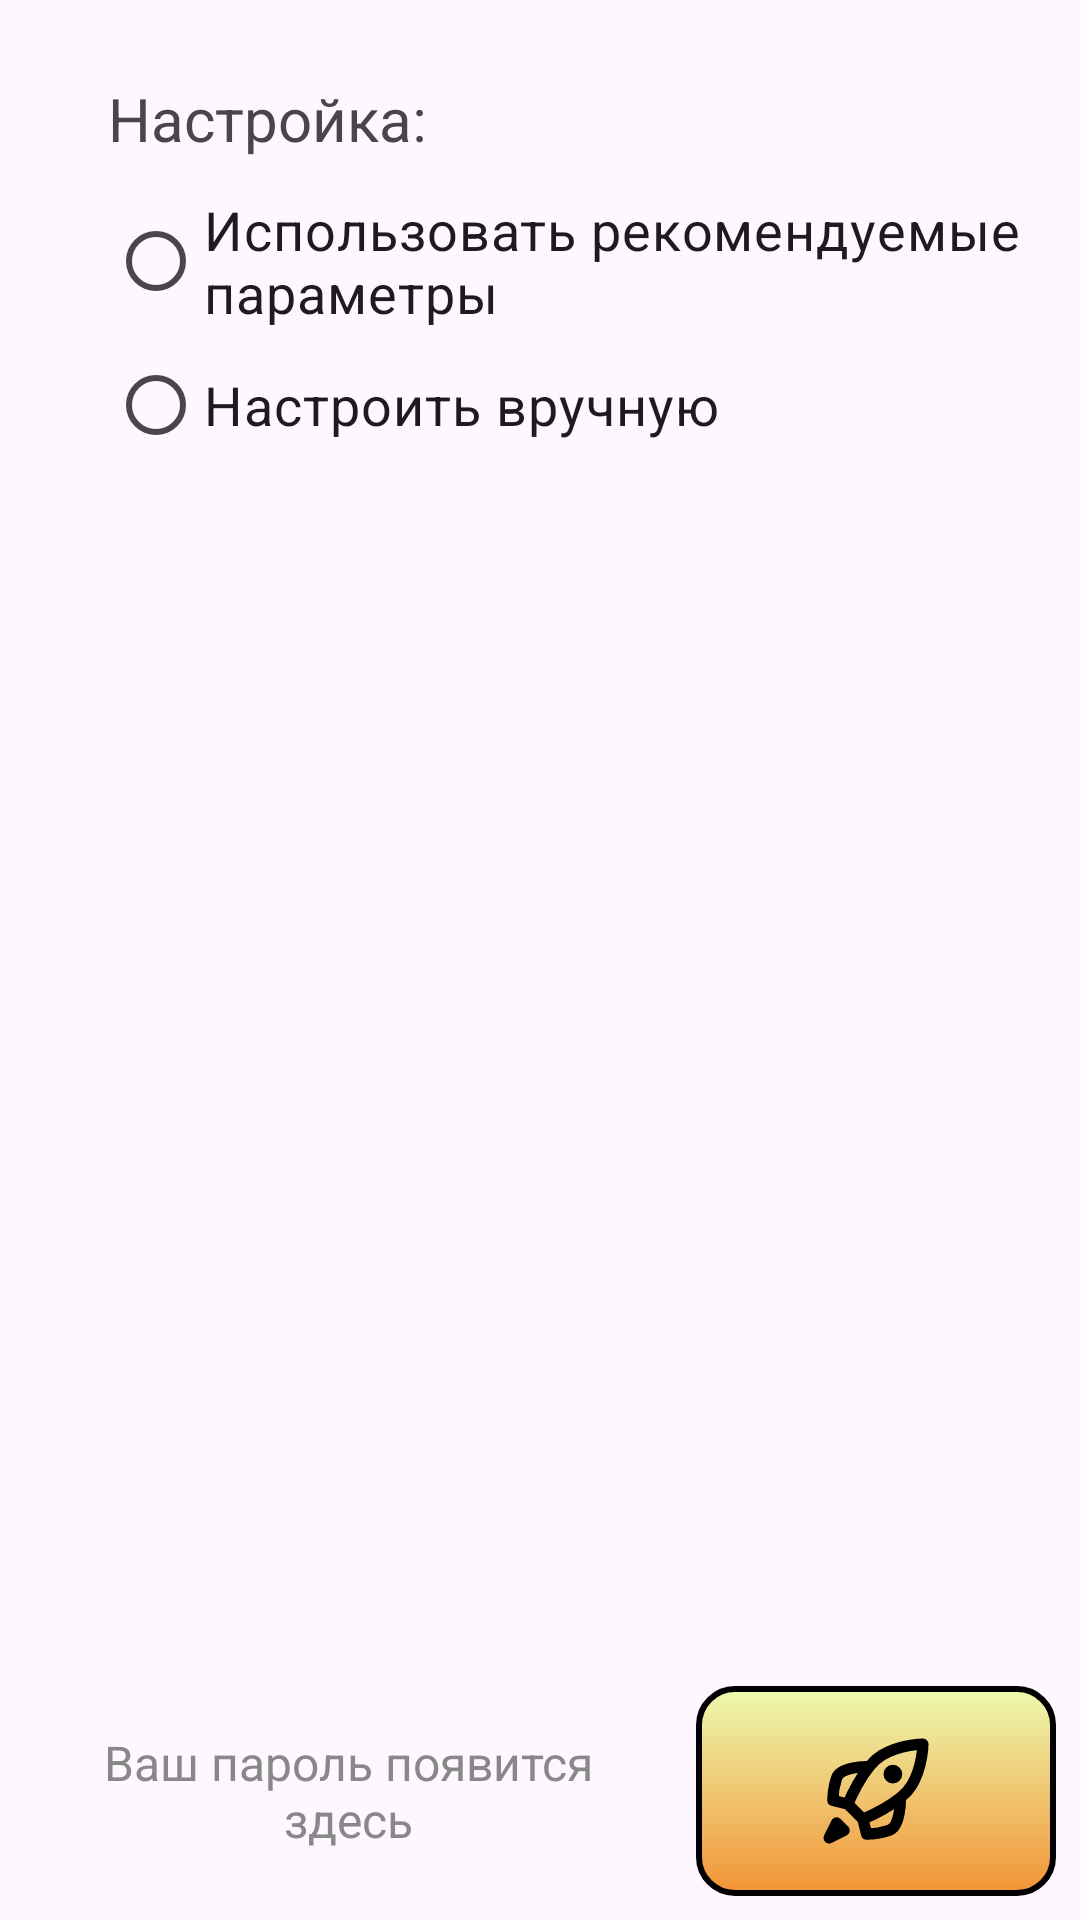

Reconstruct the res/layout file that produces this screen, plus the resources it refers to.
<!-- AndroidManifest.xml: application theme Theme.Gen -->
<!-- res/layout/fragment_pass_gen.xml -->
<?xml version="1.0" encoding="utf-8"?>
<androidx.constraintlayout.widget.ConstraintLayout xmlns:android="http://schemas.android.com/apk/res/android"
    xmlns:app="http://schemas.android.com/apk/res-auto"
    xmlns:tools="http://schemas.android.com/tools"
    android:layout_width="match_parent"
    android:layout_height="match_parent"
    android:orientation="vertical"
    tools:context=".PassGenFragment">

    <ScrollView xmlns:android="http://schemas.android.com/apk/res/android"
        xmlns:tools="http://schemas.android.com/tools"
        android:layout_width="match_parent"
        android:layout_height="0dp"
        xmlns:app="http://schemas.android.com/apk/res-auto"
        app:layout_constraintStart_toStartOf="parent"
        app:layout_constraintEnd_toEndOf="parent"
        app:layout_constraintTop_toTopOf="parent"
        app:layout_constraintBottom_toTopOf="@id/passGenButtonGenerate"
        android:layout_marginBottom="8dp"
        tools:context=".PassGenFragment">

        <LinearLayout
            android:layout_width="match_parent"
            android:layout_height="wrap_content"
            android:orientation="vertical"
            android:padding="@dimen/first_fragment_layout_padding">

            <TextView
                android:id="@+id/passgentitle1"
                android:layout_width="wrap_content"
                android:layout_height="wrap_content"
                android:text="@string/passgentitle1"
                android:textSize="@dimen/customization_text_size"
                android:layout_marginTop="@dimen/customization_text_top_margins"
                android:layout_marginStart="@dimen/customization_text_start_margins" />

            <RadioGroup
                android:id="@+id/radioGroup"
                android:layout_width="match_parent"
                android:layout_height="wrap_content">

                <RadioButton
                    android:id="@+id/radioRecommended"
                    android:layout_width="wrap_content"
                    android:layout_height="wrap_content"
                    android:text="@string/passgentitle2"
                    android:textSize="@dimen/radio_button_recommended_settings_text_size"
                    android:layout_marginTop="@dimen/radio_button_recommended_settings_top_margins"
                    android:layout_marginStart="@dimen/radio_button_recommended_settings_start_margins" />

                <RadioButton
                    android:id="@+id/radioCustom"
                    android:layout_width="wrap_content"
                    android:layout_height="wrap_content"
                    android:text="@string/configurateManual"
                    android:textSize="@dimen/radio_button_configurate_manual_text_size"
                    android:layout_marginStart="@dimen/radio_button_configurate_manual_start_margins" />
            </RadioGroup>

            <LinearLayout
                android:id="@+id/customSettingsContainer"
                android:layout_width="match_parent"
                android:layout_height="wrap_content"
                android:orientation="vertical"
                android:visibility="gone"
                android:layout_marginTop="@dimen/hidden_layout_top_margins"
                android:padding="@dimen/hidden_layout_padding"
                android:background="@drawable/rounded_background"
                android:gravity="start">

                <TextView
                    android:layout_width="wrap_content"
                    android:layout_height="wrap_content"
                    android:text="@string/configurateParameters"
                    android:textStyle="bold"
                    android:textColor="@color/black"
                    android:layout_marginBottom="@dimen/configurate_parameters_text_bottom_margins" />

                <TextView
                    android:layout_width="wrap_content"
                    android:layout_height="wrap_content"
                    android:text="@string/passwordLenght"
                    android:textColor="@color/black" />

                <com.google.android.material.slider.Slider
                    android:id="@+id/sliderParam1"
                    android:layout_width="match_parent"
                    android:layout_height="wrap_content"
                    app:tickVisible="false"
                    app:trackColorActive="@color/main"
                    app:trackColorInactive="@color/veryLightGrey"
                    app:thumbColor="@color/main"
                    app:thumbRadius="10dp"
                    android:valueTo="25"
                    android:stepSize="1" />

                <CheckBox
                    android:id="@+id/checkUppercase"
                    android:layout_width="wrap_content"
                    android:layout_height="wrap_content"
                    android:text="@string/lettersCapitalUse"
                    android:textSize="@dimen/check_box_letters_capital_text_size"
                    android:textColor="@android:color/black"
                    android:layout_marginTop="@dimen/check_box_letters_capital_top_margins"
                    android:layout_marginStart="@dimen/check_box_letters_capital_start_margins" />

                <CheckBox
                    android:id="@+id/checkDigits"
                    android:layout_width="wrap_content"
                    android:layout_height="wrap_content"
                    android:text="@string/numbersUse"
                    android:textSize="@dimen/check_box_numbers_text_size"
                    android:textColor="@android:color/black"
                    android:layout_marginTop="@dimen/check_box_numbers_top_margins"
                    android:layout_marginStart="@dimen/check_box_numbers_start_margins" />

                <CheckBox
                    android:id="@+id/checkSymbols"
                    android:layout_width="wrap_content"
                    android:layout_height="wrap_content"
                    android:text="@string/charactersSpecialUse"
                    android:textSize="@dimen/check_box_characters_special_text_size"
                    android:textColor="@android:color/black"
                    android:layout_marginTop="@dimen/check_box_characters_special_top_margins"
                    android:layout_marginStart="@dimen/check_box_characters_special_start_margins" />
            </LinearLayout>
        </LinearLayout>
    </ScrollView>

    <TextView
        android:id="@+id/passwordOutput"
        android:layout_width="0dp"
        android:layout_height="0dp"
        android:minLines="1"
        android:maxLines="5"
        android:scrollbars="vertical"
        android:inputType="textMultiLine"
        android:singleLine="false"
        android:ellipsize="none"
        android:breakStrategy="simple"
        android:hyphenationFrequency="none"
        android:background="@drawable/edit_text_background"
        android:paddingStart="@dimen/outputGraph_start_padding"
        android:paddingEnd="@dimen/outputGraph_end_padding"
        android:textSize="@dimen/outputGraph_text_size"
        android:textColor="@color/black"
        android:hint="@string/passwordOutput"
        android:gravity="center"
        android:textColorHint="@color/grey"
        android:editable="false"
        android:focusable="false"
        android:cursorVisible="false"
        android:longClickable="true"
        android:textIsSelectable="true"
        android:layout_marginStart="8dp"
        android:layout_marginEnd="8dp"
        app:layout_constraintTop_toTopOf="@id/passGenButtonGenerate"
        app:layout_constraintBottom_toBottomOf="@id/passGenButtonGenerate"
        app:layout_constraintStart_toStartOf="parent"
        app:layout_constraintEnd_toStartOf="@id/passGenButtonGenerate"/>

    <ImageButton
        android:id="@+id/passGenButtonGenerate"
        android:layout_width="120dp"
        android:layout_height="70dp"
        android:src="@drawable/rocket"
        app:tint="@color/black"
        app:layout_constraintBottom_toBottomOf="parent"
        app:layout_constraintEnd_toEndOf="parent"
        android:layout_marginEnd="8dp"
        android:layout_marginBottom="8dp"
        android:background="@drawable/button_gradient"
        android:contentDescription="@string/passwordGenerate" />
</androidx.constraintlayout.widget.ConstraintLayout>
<!-- resources referenced by this layout -->
<resources>
  <color name="black">#FF000000</color>
  <color name="grey">#888888</color>
  <color name="main">#3594F2</color>
  <color name="veryLightGrey">#E0E0E0</color>
  <dimen name="check_box_characters_special_start_margins">20dp</dimen>
  <dimen name="check_box_characters_special_text_size">16sp</dimen>
  <dimen name="check_box_characters_special_top_margins">8dp</dimen>
  <dimen name="check_box_letters_capital_start_margins">20dp</dimen>
  <dimen name="check_box_letters_capital_text_size">16sp</dimen>
  <dimen name="check_box_letters_capital_top_margins">18dp</dimen>
  <dimen name="check_box_numbers_start_margins">20dp</dimen>
  <dimen name="check_box_numbers_text_size">16sp</dimen>
  <dimen name="check_box_numbers_top_margins">8dp</dimen>
  <dimen name="configurate_parameters_text_bottom_margins">16dp</dimen>
  <dimen name="customization_text_size">20sp</dimen>
  <dimen name="customization_text_start_margins">20dp</dimen>
  <dimen name="customization_text_top_margins">10dp</dimen>
  <dimen name="first_fragment_layout_padding">16dp</dimen>
  <dimen name="hidden_layout_padding">16dp</dimen>
  <dimen name="hidden_layout_top_margins">10dp</dimen>
  <dimen name="outputGraph_end_padding">16dp</dimen>
  <dimen name="outputGraph_start_padding">16dp</dimen>
  <dimen name="outputGraph_text_size">16sp</dimen>
  <dimen name="radio_button_configurate_manual_start_margins">20dp</dimen>
  <dimen name="radio_button_configurate_manual_text_size">18sp</dimen>
  <dimen name="radio_button_recommended_settings_start_margins">20dp</dimen>
  <dimen name="radio_button_recommended_settings_text_size">18sp</dimen>
  <dimen name="radio_button_recommended_settings_top_margins">10dp</dimen>
  <!-- drawable button_gradient (drawable) -->
  <?xml version="1.0" encoding="utf-8"?>
  <shape xmlns:android="http://schemas.android.com/apk/res/android"
      android:shape="rectangle">
  
      
      <gradient
          android:startColor="#F29436"
          android:endColor="#EDFAAE"
          android:angle="90" />
  
      <corners android:radius="12dp" />
  
      <stroke
          android:width="2dp"
          android:color="@color/black" />       
  
  </shape>
  <!-- drawable rounded_background (drawable) -->
  <?xml version="1.0" encoding="utf-8"?>
  <shape xmlns:android="http://schemas.android.com/apk/res/android">
      <solid android:color="#FFFFFF" />
      <corners android:radius="20dp" />
      <stroke android:color="@color/main" android:width="3dp" />
  </shape>
  <string name="charactersSpecialUse">Использовать специальные символы</string>
  <string name="configurateManual">Настроить вручную</string>
  <string name="configurateParameters">Настройте параметры:</string>
  <string name="lettersCapitalUse">Использовать заглавные буквы</string>
  <string name="numbersUse">Использовать цифры</string>
  <string name="passgentitle1">Настройка:</string>
  <string name="passgentitle2">Использовать рекомендуемые параметры</string>
  <string name="passwordGenerate">Сгенерировать пароль</string>
  <string name="passwordLenght">Длина пароля:</string>
  <string name="passwordOutput">Ваш пароль появится здесь</string>
  <style name="Theme.Gen" parent="Base.Theme.Gen" />
  <style name="Base.Theme.Gen" parent="Theme.Material3.DayNight.NoActionBar">
          
          
      </style>
</resources>
